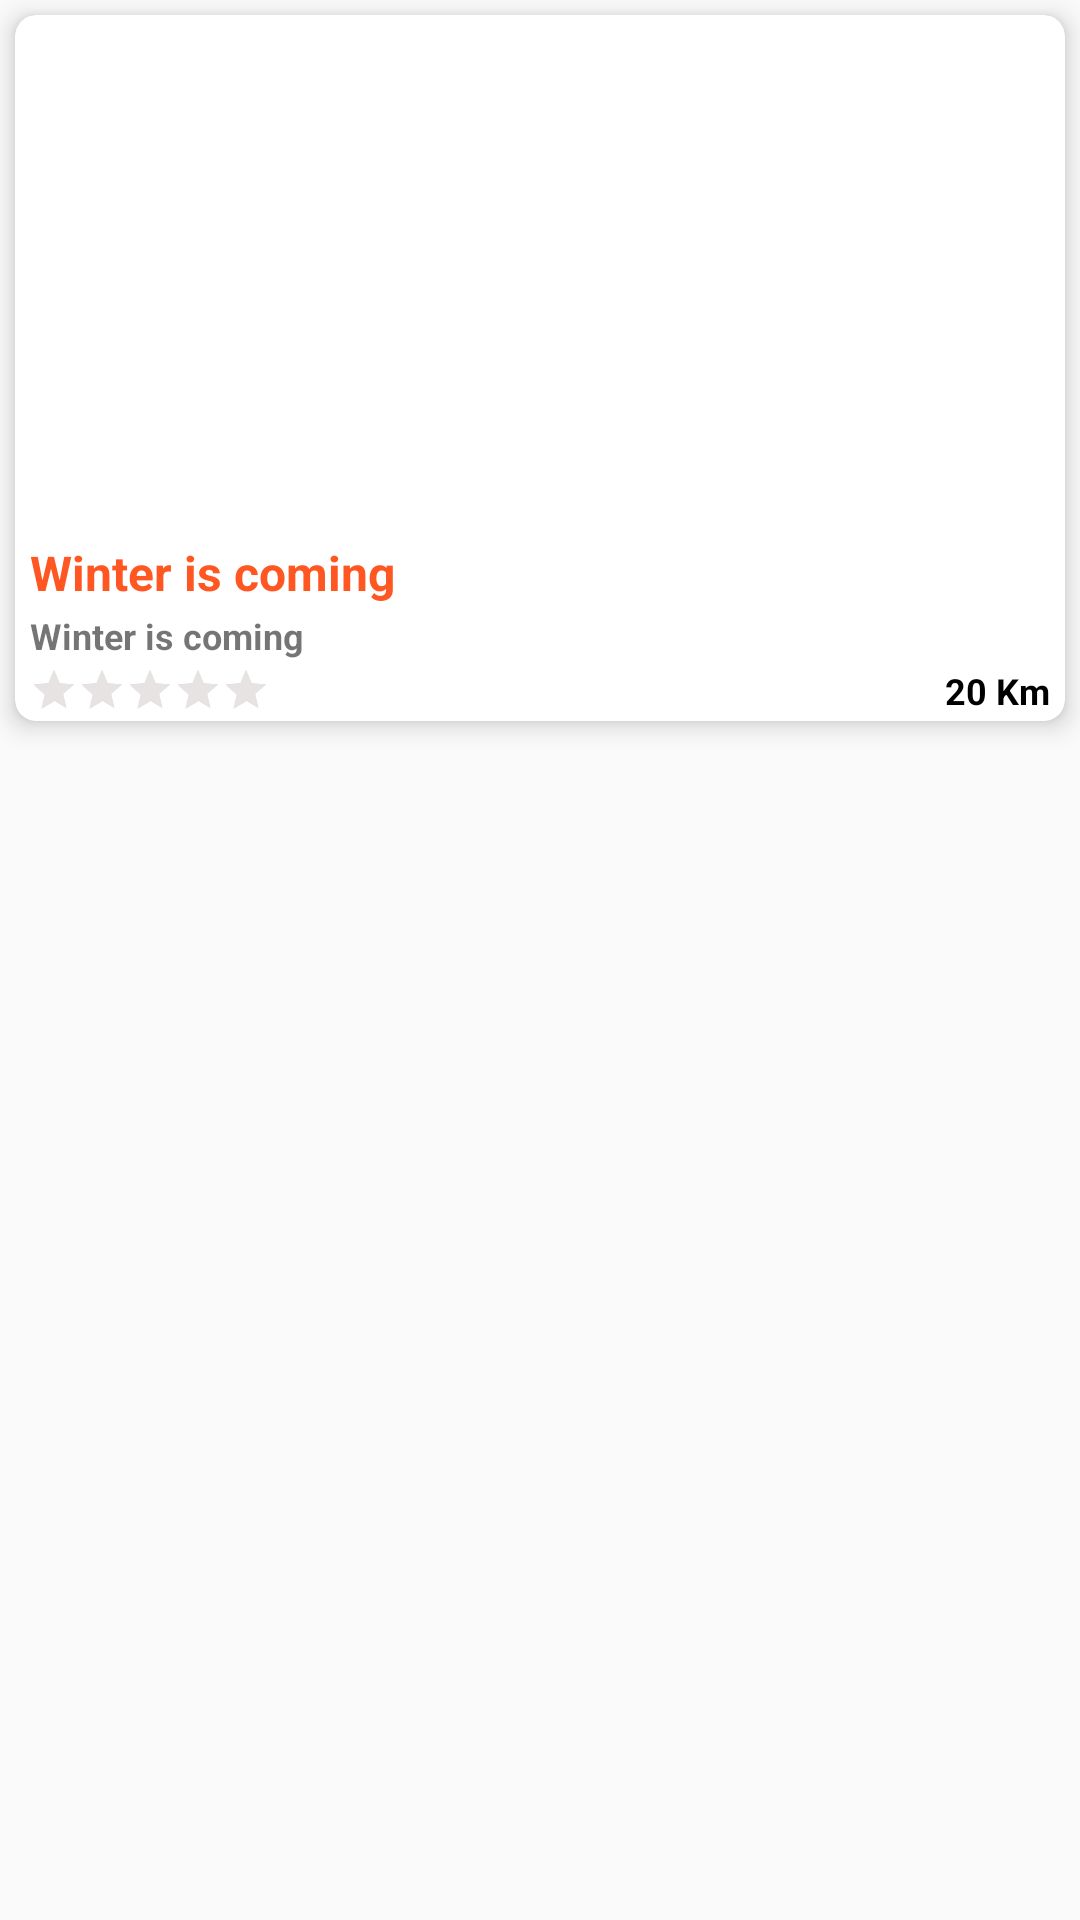

Reconstruct the res/layout file that produces this screen, plus the resources it refers to.
<!-- AndroidManifest.xml: application theme AppTheme -->
<!-- res/layout/card_product2.xml -->
<?xml version="1.0" encoding="utf-8"?>
<LinearLayout xmlns:android="http://schemas.android.com/apk/res/android"
    xmlns:card_view="http://schemas.android.com/apk/res-auto"
    android:layout_width="200dp"
    android:layout_height="wrap_content">

    <androidx.cardview.widget.CardView
        android:id="@+id/card_view"
        android:layout_width="wrap_content"
        android:layout_height="wrap_content"
        card_view:cardElevation="5dp"
        card_view:cardCornerRadius="7dp"
        card_view:cardBackgroundColor="@color/white"
        card_view:cardPreventCornerOverlap="false"
        android:layout_margin="@dimen/card_margin">

        <RelativeLayout
            android:layout_width="wrap_content"
            android:layout_height="wrap_content"
            android:orientation="vertical">

            <ImageView
                android:id="@+id/image"
                android:layout_width="wrap_content"
                android:layout_height="170dp"
                android:src="@drawable/product_image"
                android:scaleType="centerCrop" />

            <TextView
                android:id="@+id/txtatas"
                android:layout_width="match_parent"
                android:layout_height="wrap_content"
                android:layout_below="@id/image"
                android:textColor="@color/colorPrimaryDark"
                android:layout_marginTop="5dp"
                android:layout_marginLeft="5dp"
                android:layout_marginBottom="2dp"
                android:maxLines="1"
                android:text="Winter is coming"
                android:textSize="16dp"
                android:textStyle="bold" />

            <TextView
                android:id="@+id/txtbawah"
                android:layout_width="match_parent"
                android:layout_height="wrap_content"
                android:layout_below="@id/txtatas"
                android:layout_marginLeft="5dp"
                 android:layout_marginBottom="2dp"
                android:maxLines="2"
                android:textSize="12dp"
                android:text="Winter is coming"
                android:textStyle="bold" />



            <RatingBar
                style="@style/Widget.AppCompat.RatingBar.Small"
                android:layout_width="wrap_content"
                android:layout_height="wrap_content"
                android:layout_below="@id/txtbawah"
                android:layout_marginLeft="5dp"
                android:layout_marginBottom="2dp"

                android:rating="5" />
            <TextView
                android:id="@+id/txtjarak"
                android:layout_width="wrap_content"
                android:layout_height="wrap_content"
                android:text="20 Km"
                android:layout_below="@id/txtbawah"
                android:textSize="12sp"
                android:textStyle="bold"
                android:textColor="#000"
                android:layout_marginRight="5dp"
                android:layout_marginBottom="2dp"
                android:layout_alignParentRight="true"/>

        </RelativeLayout>

    </androidx.cardview.widget.CardView>

</LinearLayout>
<!-- resources referenced by this layout -->
<resources>
  <color name="colorPrimaryDark">#FF5722</color>
  <color name="white">#FFFFFF</color>
  <dimen name="card_margin">5dp</dimen>
  <style name="AppTheme" parent="Theme.AppCompat.Light">
          
          <item name="colorPrimary">@color/colorPrimary</item>
          <item name="colorPrimaryDark">@color/colorPrimaryDark</item>
          <item name="colorAccent">@color/colorBorder</item>
      </style>
  <color name="colorPrimary">#FF5722</color>
  <color name="colorBorder">#e6e3e2</color>
</resources>
